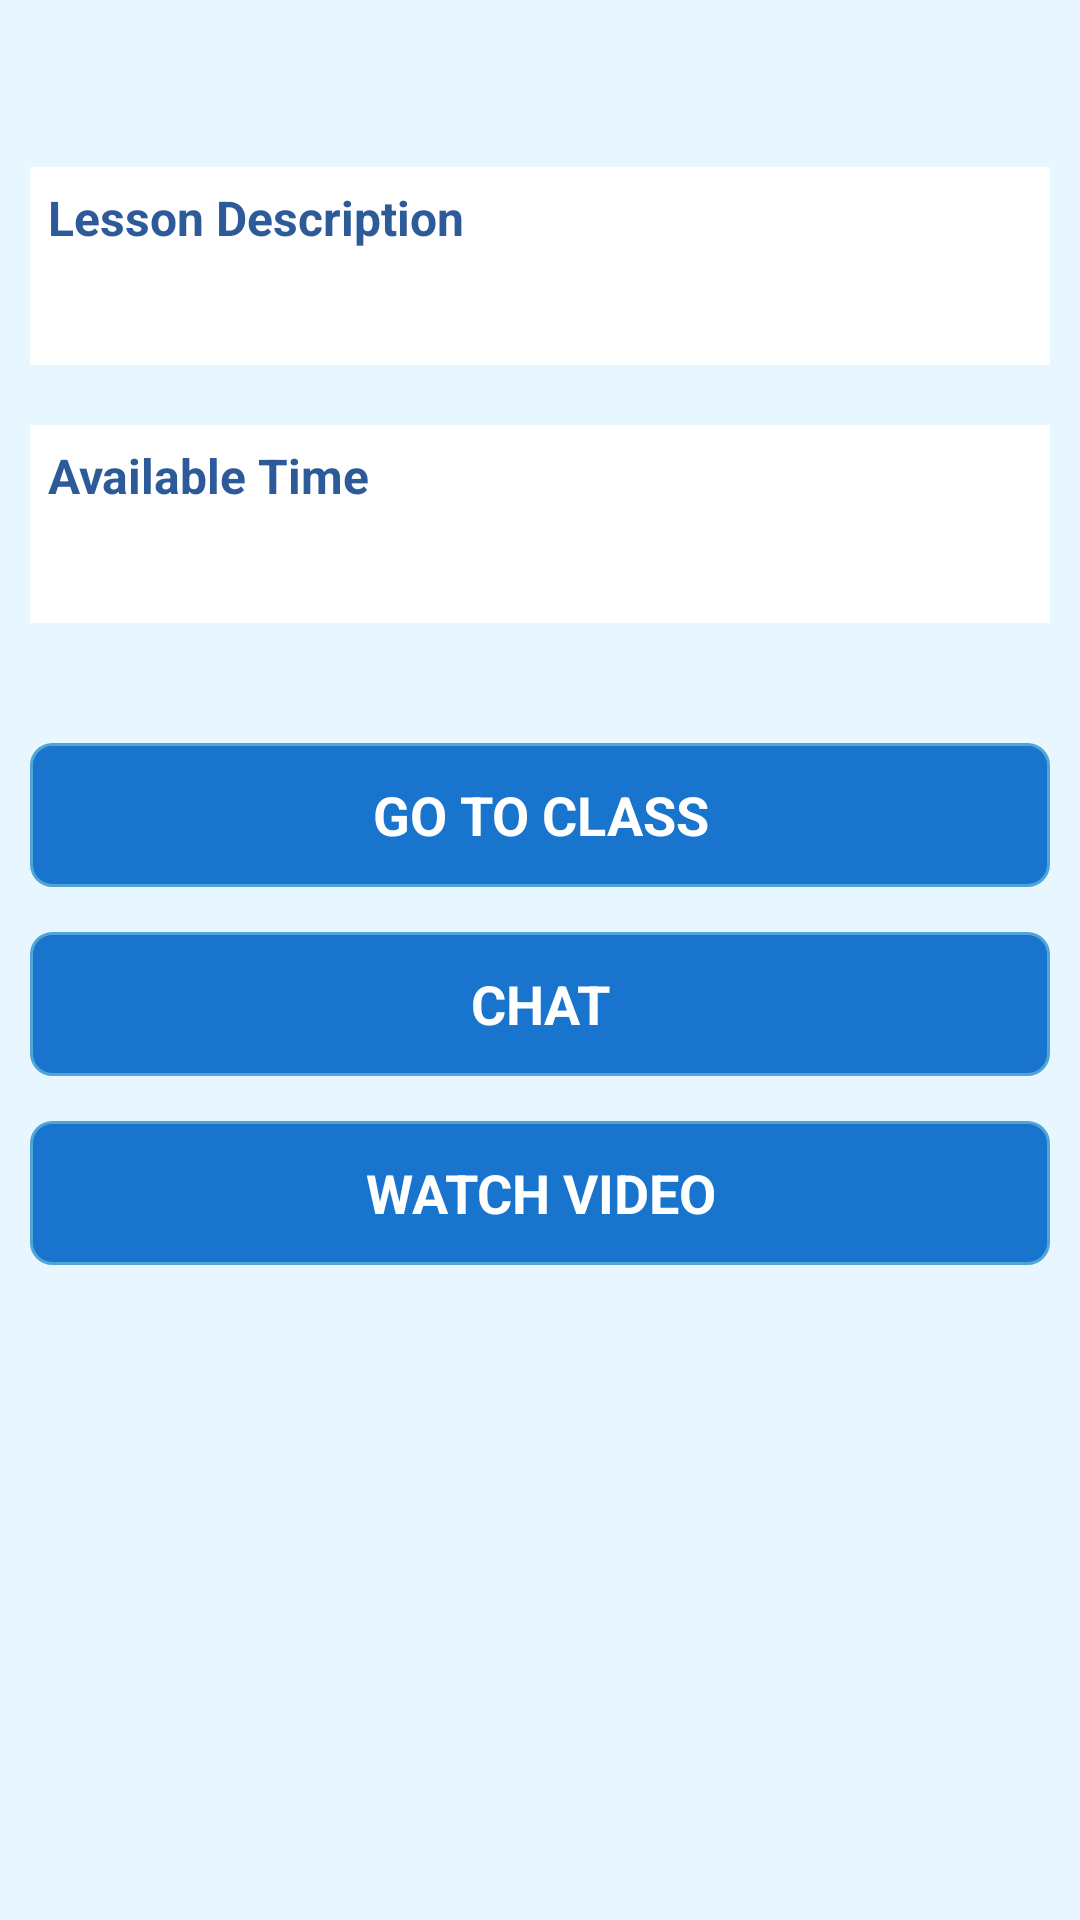

Here is an Android app screen rendered from its layout file. Give the layout XML and the strings, colors and styles it references.
<!-- AndroidManifest.xml: application theme AppTheme -->
<!-- res/layout/activity_lesson.xml -->
<LinearLayout xmlns:android="http://schemas.android.com/apk/res/android"
    xmlns:tools="http://schemas.android.com/tools"
    android:layout_width="match_parent"
    android:layout_height="match_parent"
    android:orientation="vertical"
    android:background="#e7f6ff"
    tools:context="edu.sjsu.qi.onlinecommunity.ActivityCourseDetail">

    <TextView
        android:layout_width="match_parent"
        android:layout_height="wrap_content"
        android:layout_margin="10dp"
        android:paddingLeft="5dp"
        android:textSize="19sp"
        android:textStyle="bold"
        android:textColor="#2d5b9a"
        android:id="@+id/tv_lessonName"/>

    <RelativeLayout
        android:orientation="vertical"
        android:layout_width="match_parent"
        android:layout_height="wrap_content"
        android:layout_margin="10dp"
        android:background="#ffffff">

        <TextView
            android:layout_width="match_parent"
            android:layout_height="wrap_content"
            android:id="@+id/tv_des"
            android:padding="6dp"
            android:textSize="16sp"
            android:textStyle="bold"
            android:textColor="#2d5b9a"
            android:text="Lesson Description"/>

        <TextView
            android:layout_width="match_parent"
            android:layout_height="wrap_content"
            android:layout_below="@+id/tv_des"
            android:id="@+id/tv_DesContent"
            android:padding="6dp"
            android:textSize="15sp" />
    </RelativeLayout>

    <RelativeLayout
        android:orientation="vertical"
        android:layout_width="match_parent"
        android:layout_height="wrap_content"
        android:layout_margin="10dp"
        android:background="#ffffff">

        <TextView
            android:layout_width="match_parent"
            android:layout_height="wrap_content"
            android:id="@+id/tv_time"
            android:padding="6dp"
            android:textSize="16sp"
            android:textStyle="bold"
            android:textColor="#2d5b9a"
            android:text="Available Time"/>

        <TextView
            android:layout_width="match_parent"
            android:layout_height="wrap_content"
            android:layout_below="@+id/tv_time"
            android:id="@+id/tv_TimeContent"
            android:padding="6dp"
            android:textSize="15sp" />
    </RelativeLayout>

    <LinearLayout
        android:orientation="vertical"
        android:layout_width="match_parent"
        android:layout_height="wrap_content"
        android:layout_margin="10dp">

        <Button
            android:id="@+id/button_gotoclass"
            android:layout_weight="1"
            android:textStyle="bold"
            android:textColor="#FFFFFF"
            android:background="@drawable/mybutton"
            android:layout_marginBottom="5dp"
            android:layout_marginTop="20dp"
            android:layout_width="fill_parent"
            android:layout_height="fill_parent"
            android:text="@string/button_gotoclass" />

        <Button
            android:id="@+id/button_chat"
            android:layout_weight="1"
            android:textStyle="bold"
            android:textColor="#FFFFFF"
            android:background="@drawable/mybutton"
            android:layout_width="fill_parent"
            android:layout_height="fill_parent"
            android:layout_marginBottom="5dp"
            android:layout_marginTop="10dp"
            android:text="@string/button_chat" />

        <Button
            android:id="@+id/button_watchvideo"
            android:layout_weight="1"
            android:textStyle="bold"
            android:textColor="#FFFFFF"
            android:background="@drawable/mybutton"
            android:layout_width="fill_parent"
            android:layout_height="fill_parent"
            android:layout_marginBottom="5dp"
            android:layout_marginTop="10dp"
            android:text="@string/button_watchvideo" />
    </LinearLayout>


</LinearLayout>
<!-- resources referenced by this layout -->
<resources>
  <!-- drawable mybutton (drawable) -->
  <shape xmlns:android="http://schemas.android.com/apk/res/android" android:shape="rectangle" >
      <solid android:color="#1874CD" />
      <corners android:radius="7dp" />
      <stroke android:width="1dip" android:color="#4fa5d5"/>
  </shape>
  <string name="button_chat">CHAT</string>
  <string name="button_gotoclass">GO TO CLASS</string>
  <string name="button_watchvideo">WATCH VIDEO</string>
  <style name="AppTheme" parent="@android:style/Theme.Holo.Light.DarkActionBar">
          
      </style>
</resources>
